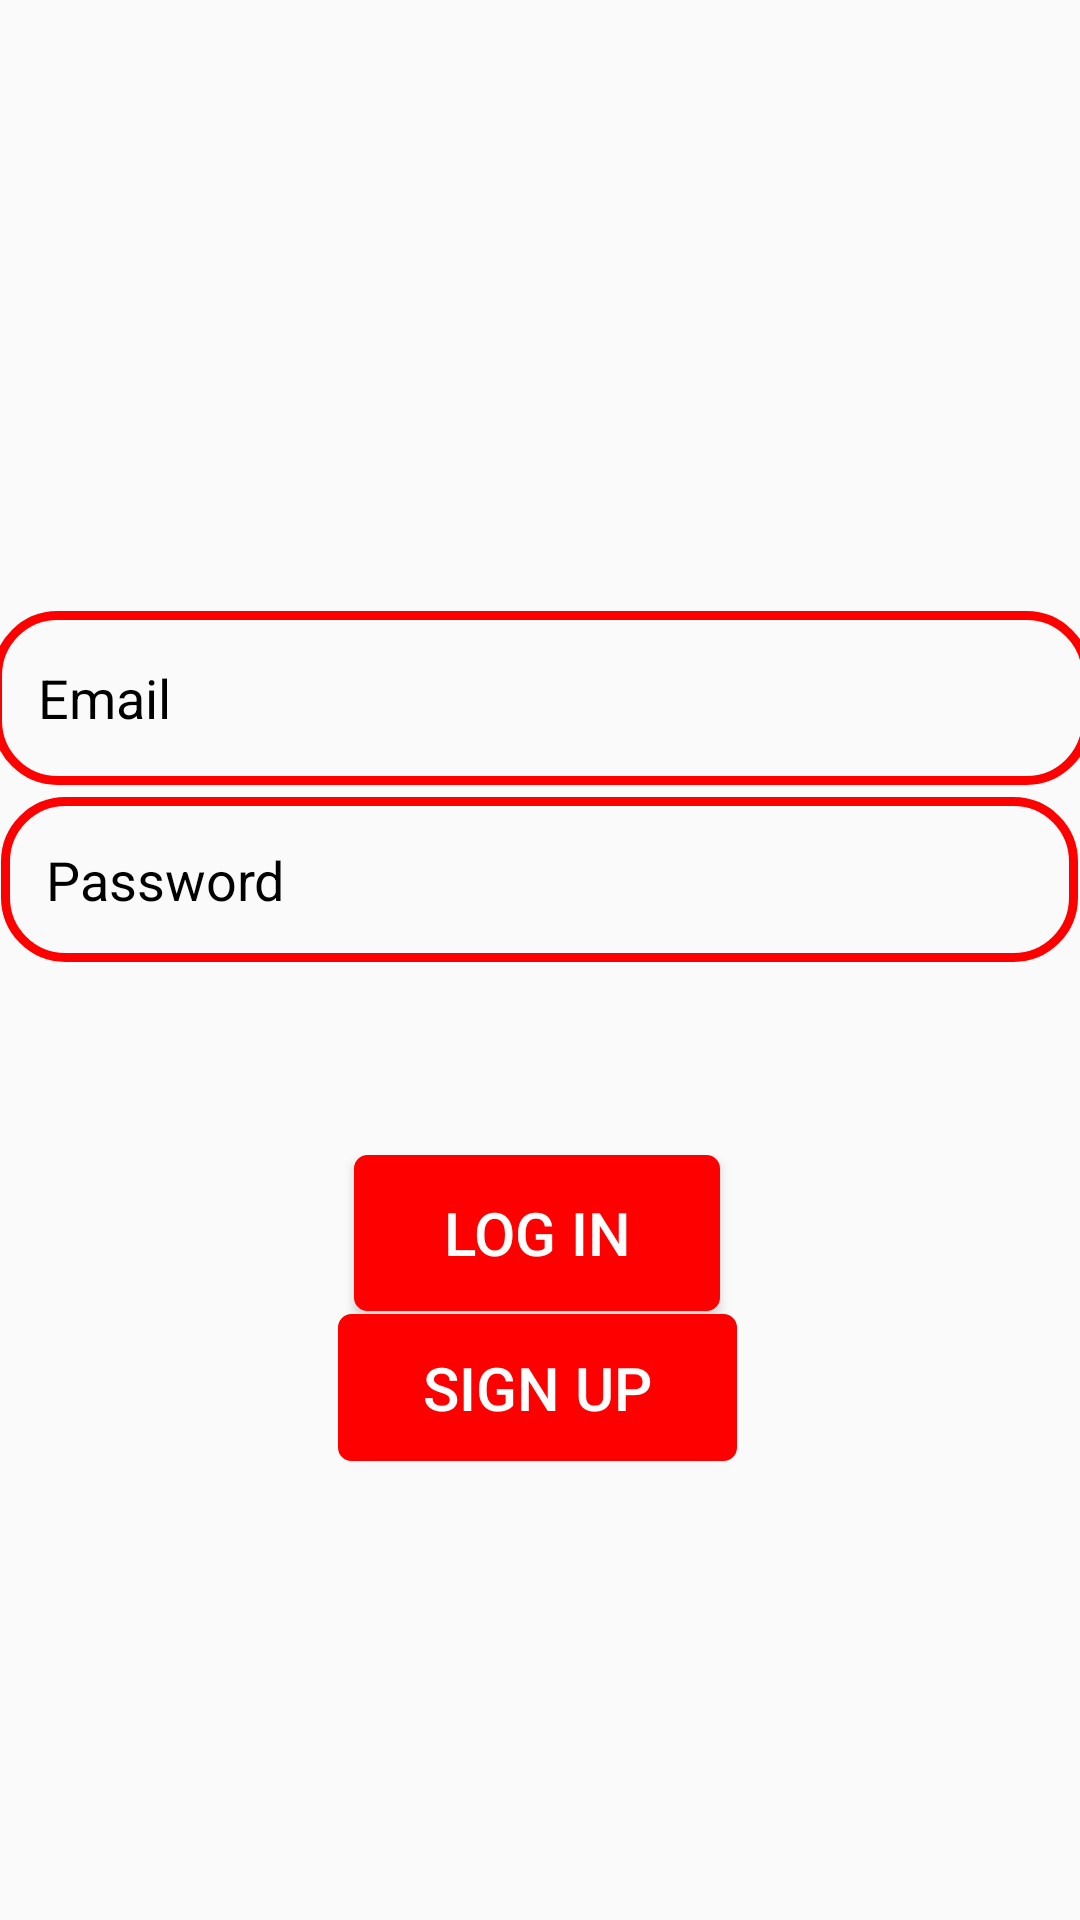

Here is an Android app screen rendered from its layout file. Give the layout XML and the strings, colors and styles it references.
<!-- AndroidManifest.xml: application theme Theme.ChatApp -->
<!-- res/layout/activity_login.xml -->
<?xml version="1.0" encoding="utf-8"?>
<androidx.constraintlayout.widget.ConstraintLayout xmlns:android="http://schemas.android.com/apk/res/android"
    xmlns:app="http://schemas.android.com/apk/res-auto"
    xmlns:tools="http://schemas.android.com/tools"
    android:layout_width="match_parent"
    android:layout_height="match_parent"
    tools:context=".Login">
    <EditText
        android:id="@+id/et_email"
        android:layout_width="366dp"
        android:layout_height="58dp"
        android:background="@drawable/edit_background"
        android:hint="Email"
        android:padding="15dp"
        android:textColorHint="@color/black"
        app:layout_constraintBottom_toBottomOf="parent"
        app:layout_constraintEnd_toEndOf="parent"
        app:layout_constraintHorizontal_bias="0.497"
        app:layout_constraintStart_toStartOf="parent"
        app:layout_constraintTop_toTopOf="parent"
        app:layout_constraintVertical_bias="0.35" />

    <EditText
        android:id="@+id/et_password"
        android:layout_width="359dp"
        android:layout_height="55dp"
        android:background="@drawable/edit_background"
        android:hint="Password"
        android:padding="15dp"
        android:textColorHint="@color/black"
        app:layout_constraintBottom_toBottomOf="parent"
        app:layout_constraintEnd_toEndOf="parent"
        app:layout_constraintHorizontal_bias="0.493"
        app:layout_constraintStart_toStartOf="parent"
        app:layout_constraintTop_toTopOf="parent"
        app:layout_constraintVertical_bias="0.454" />

    <Button
        android:id="@+id/btn_logIn"
        android:layout_width="122dp"
        android:layout_height="52dp"
        android:layout_margin="5dp"
        android:background="@drawable/btn_background"
        android:padding="10dp"
        android:text="Log In"
        android:textSize="20sp"
        app:layout_constraintBottom_toBottomOf="parent"
        app:layout_constraintEnd_toEndOf="@+id/et_password"
        app:layout_constraintHorizontal_bias="0.497"
        app:layout_constraintStart_toStartOf="@+id/et_password"
        app:layout_constraintTop_toBottomOf="@+id/et_password"
        app:layout_constraintVertical_bias="0.23"
        android:textColor="@color/white"/>

    <Button
        android:id="@+id/btn_signUp"
        android:layout_width="133dp"
        android:layout_height="49dp"
        android:layout_margin="5dp"
        android:background="@drawable/btn_background"
        android:padding="10dp"
        android:text="Sign Up"
        android:textSize="20sp"
        app:layout_constraintBottom_toBottomOf="parent"
        app:layout_constraintEnd_toEndOf="@+id/btn_logIn"
        app:layout_constraintStart_toStartOf="@+id/btn_logIn"
        app:layout_constraintTop_toBottomOf="@+id/et_password"
        app:layout_constraintVertical_bias="0.431"
        android:textColor="@color/white"/>

</androidx.constraintlayout.widget.ConstraintLayout>
<!-- resources referenced by this layout -->
<resources>
  <color name="black">#FF000000</color>
  <color name="white">#FFFFFFFF</color>
  <!-- drawable btn_background (drawable) -->
  <?xml version="1.0" encoding="utf-8"?>
  <shape xmlns:android="http://schemas.android.com/apk/res/android">
  <corners android:radius="4dp" />
      <solid android:color="@color/red"/>
      <stroke android:color="@color/red" android:width="1dp"/>
  </shape>
  <!-- drawable edit_background (drawable) -->
  <?xml version="1.0" encoding="utf-8"?>
  <shape xmlns:android="http://schemas.android.com/apk/res/android">
  <corners android:radius="20dp"/>
      <stroke android:color="@color/red" android:width="3dp"/>
  </shape>
  <style name="Theme.ChatApp" parent="Base.Theme.ChatApp" />
  <color name="red">#ff0000</color>
  <style name="Base.Theme.ChatApp" parent="Theme.AppCompat.DayNight.DarkActionBar">
          
          
      </style>
</resources>
